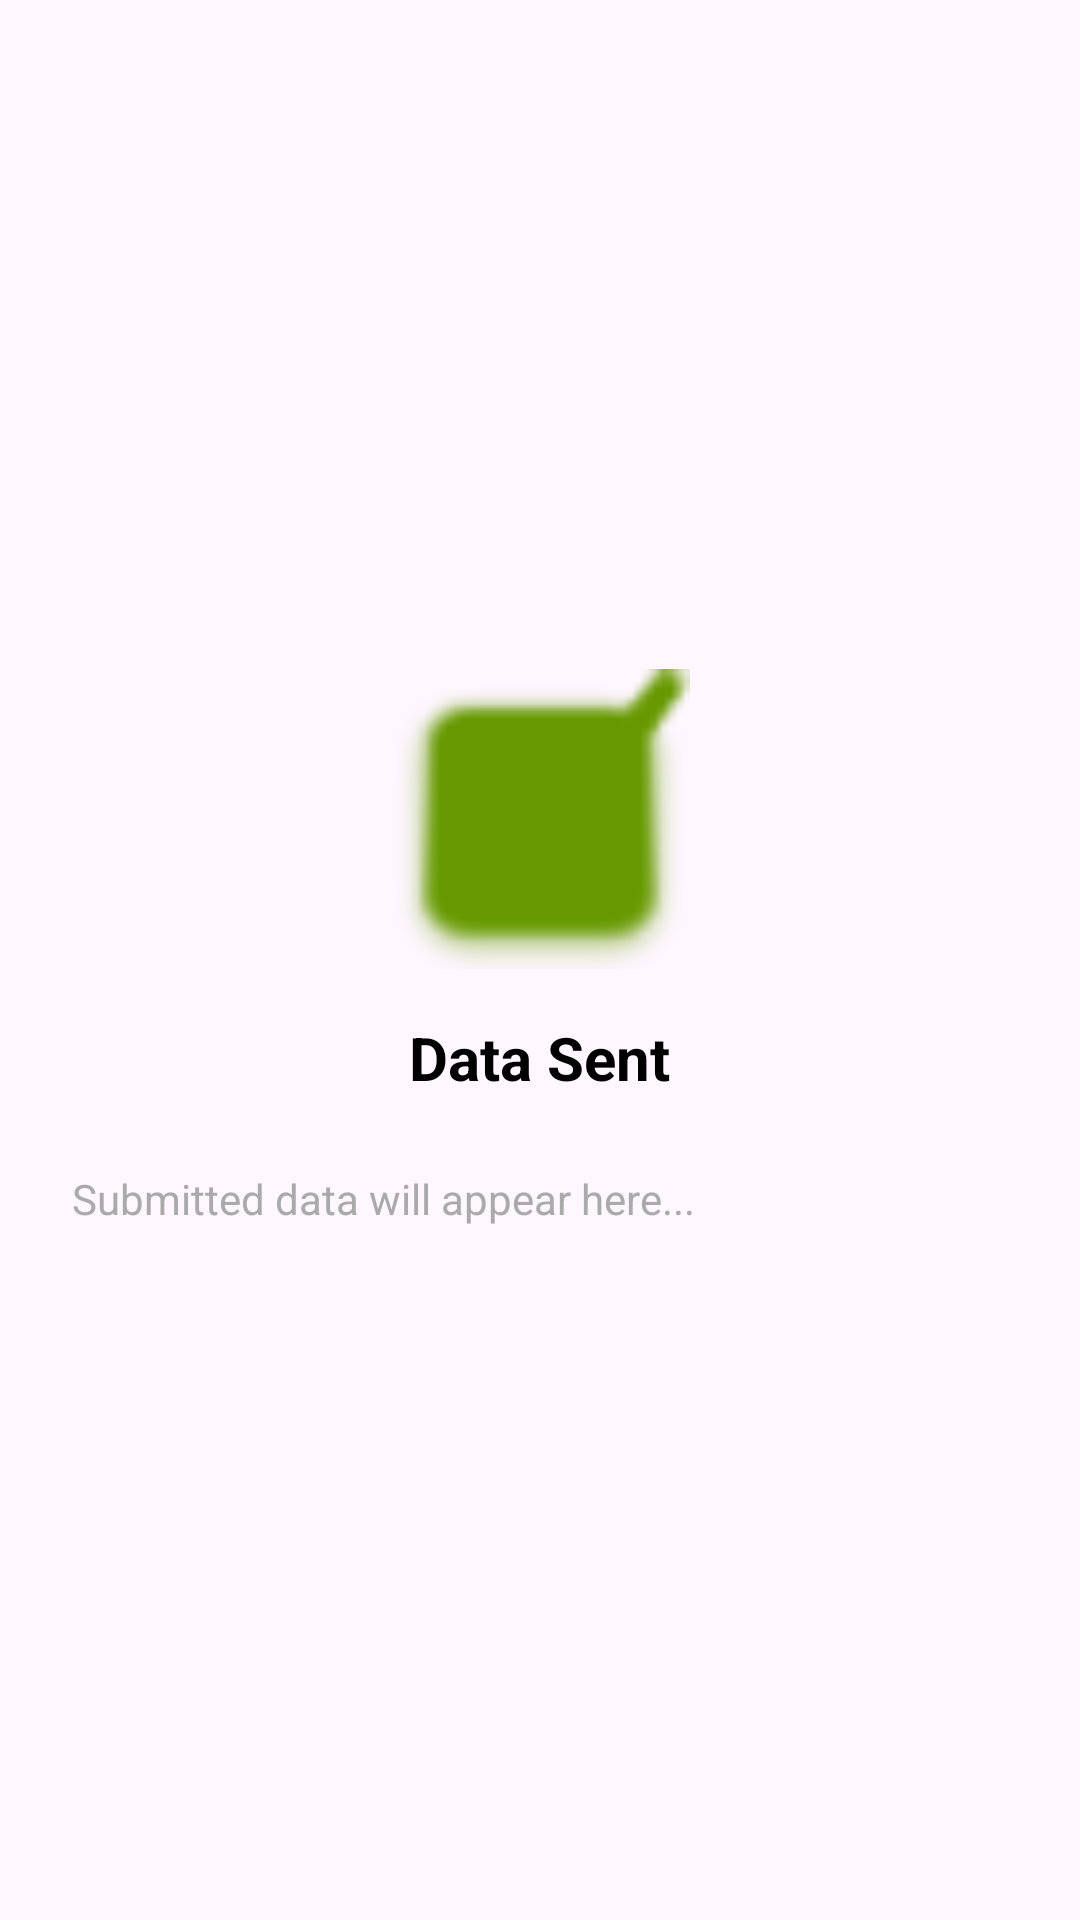

Produce the Android XML layout that renders to this screen, including the resource entries it uses.
<!-- AndroidManifest.xml: application theme Theme.AmbulanceDispatcher -->
<!-- res/layout/activity_main.xml -->
<LinearLayout xmlns:android="http://schemas.android.com/apk/res/android"
    android:id="@+id/main"
    android:layout_width="match_parent"
    android:layout_height="match_parent"
    android:orientation="vertical"
    android:gravity="center"
    android:padding="16dp">

    <ImageView
        android:id="@+id/tickIcon"
        android:layout_width="100dp"
        android:layout_height="100dp"
        android:src="@android:drawable/checkbox_on_background"
        android:tint="@android:color/holo_green_dark"
        android:layout_marginBottom="16dp"/>

    <TextView
        android:id="@+id/successMessage"
        android:layout_width="wrap_content"
        android:layout_height="wrap_content"
        android:text="Data Sent"
        android:textSize="20sp"
        android:textStyle="bold"
        android:textColor="@android:color/black"
        android:layout_marginBottom="16dp"/>

    <TextView
        android:id="@+id/dataView"
        android:layout_width="match_parent"
        android:layout_height="wrap_content"
        android:text="Submitted data will appear here..."
        android:textSize="14sp"
        android:textColor="@android:color/darker_gray"
        android:padding="8dp"/>
</LinearLayout>
<!-- resources referenced by this layout -->
<resources>
  <style name="Theme.AmbulanceDispatcher" parent="Base.Theme.AmbulanceDispatcher" />
  <style name="Base.Theme.AmbulanceDispatcher" parent="Theme.Material3.DayNight.NoActionBar">
          
          
      </style>
</resources>
